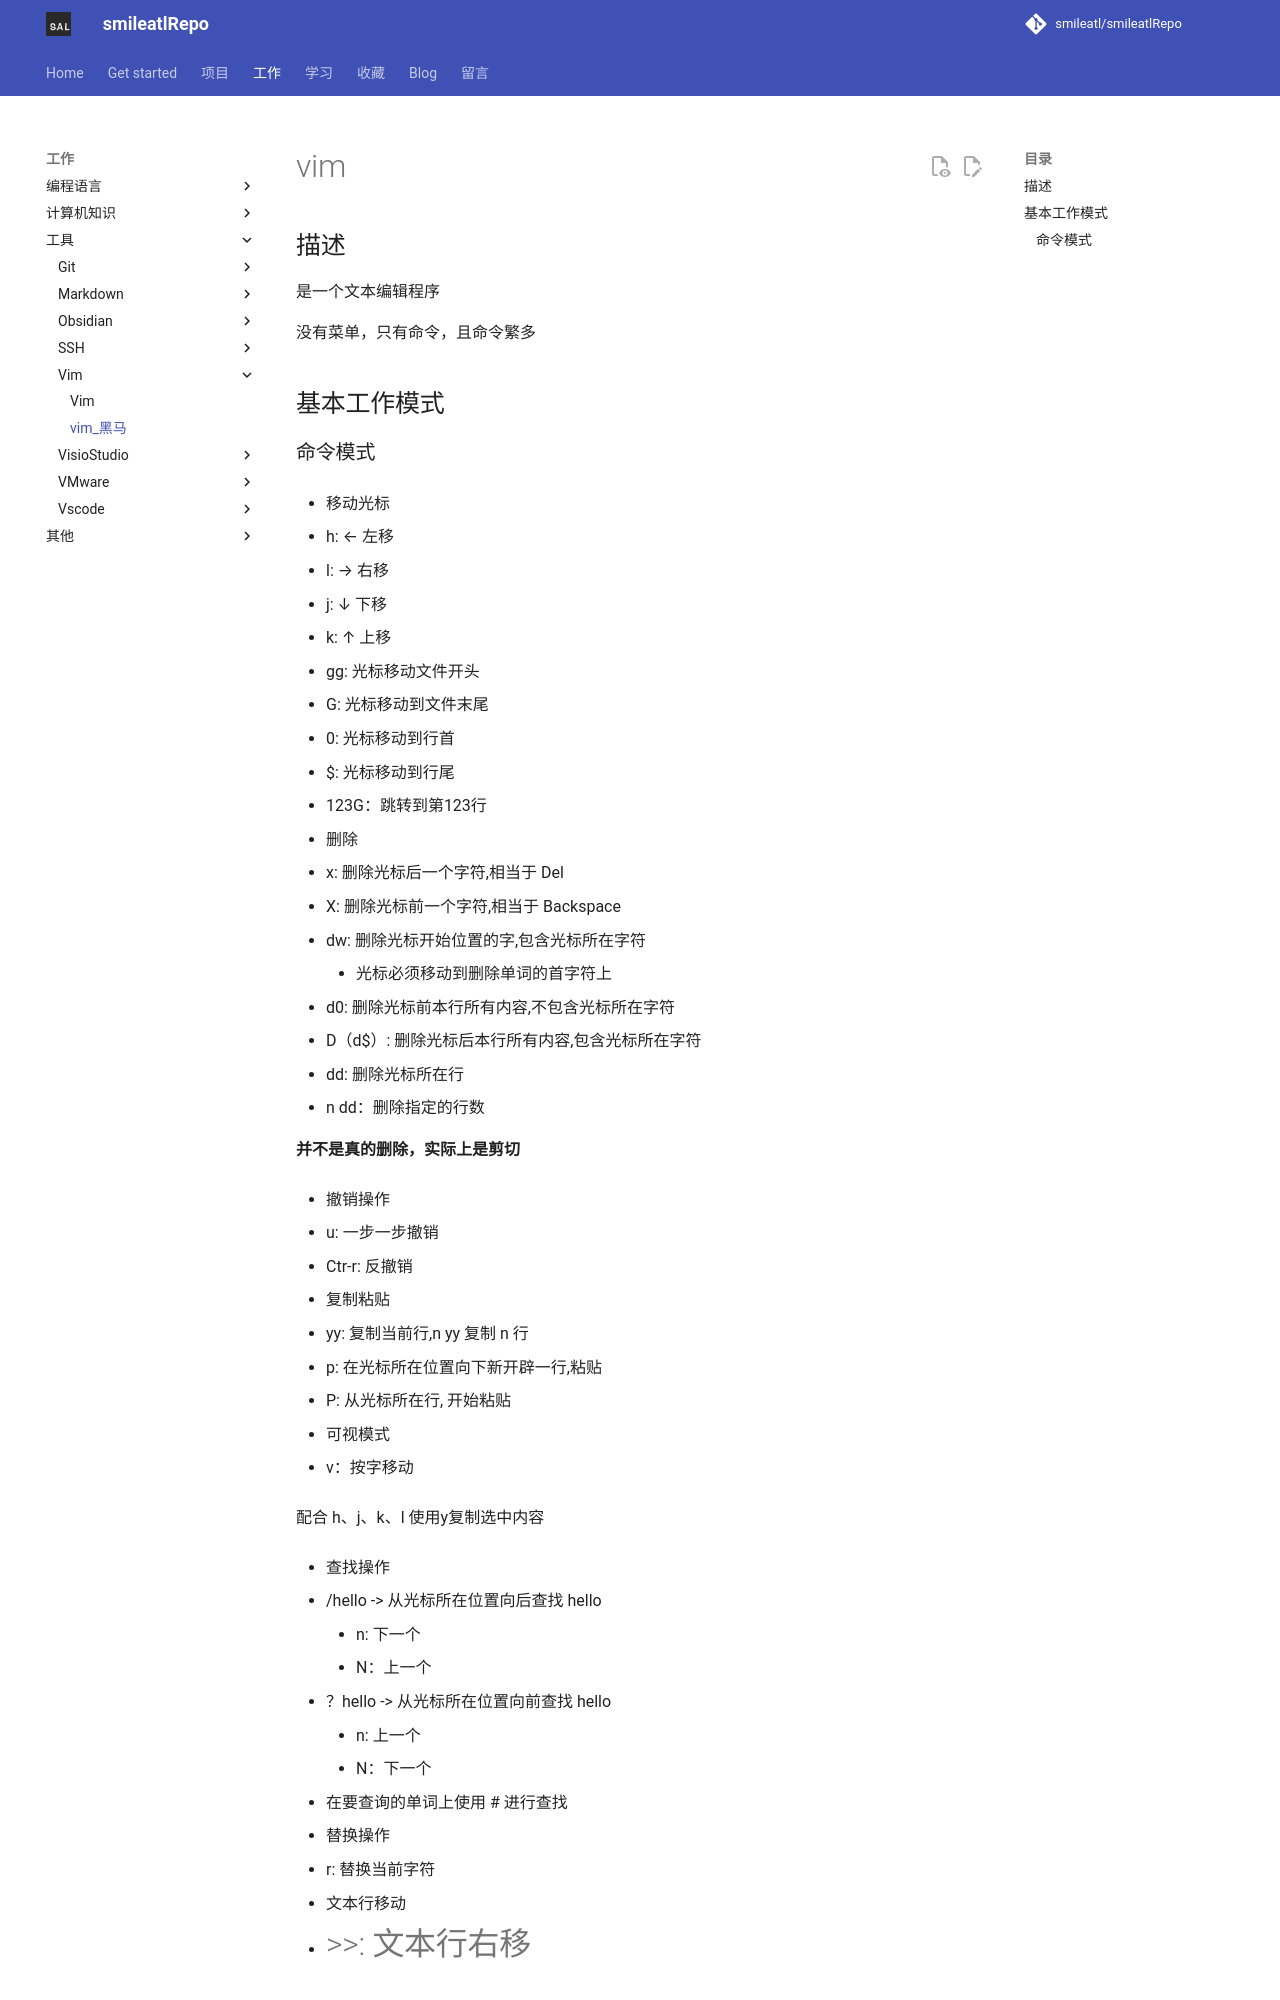

repository: smileatl/smileatlRepo · page: Tools/Vim/vim_黑马系统基础编程/index.html · generator: mkdocs

# vim

## 描述

是一个文本编辑程序

没有菜单，只有命令，且命令繁多

## 基本工作模式

### 命令模式 

- 移动光标

  - h: ← 左移
  - l: → 右移
  - j: ↓ 下移
  - k: ↑ 上移
  - gg: 光标移动文件开头
  - G: 光标移动到文件末尾
  - 0: 光标移动到行首
  - $: 光标移动到行尾
  - 123G：跳转到第123行

- 删除

  - x: 删除光标后一个字符,相当于 Del
  - X: 删除光标前一个字符,相当于 Backspace
  - dw: 删除光标开始位置的字,包含光标所在字符
    - 光标必须移动到删除单词的首字符上
  - d0: 删除光标前本行所有内容,不包含光标所在字符
  - D（d$）: 删除光标后本行所有内容,包含光标所在字符
  - dd: 删除光标所在行
  - n dd：删除指定的行数

  **并不是真的删除，实际上是剪切**

- 撤销操作

  - u: 一步一步撤销
  - Ctr-r: 反撤销

- 复制粘贴

  - yy: 复制当前行,n yy 复制 n 行
  - p: 在光标所在位置向下新开辟一行,粘贴
  - P: 从光标所在行, 开始粘贴

- 可视模式

  - v：按字移动

  配合 h、j、k、l 使用y复制选中内容

- 查找操作

  - /hello -> 从光标所在位置向后查找 hello
    - n: 下一个
    - N：上一个
  - ？hello -> 从光标所在位置向前查找 hello
    - n: 上一个
    - N：下一个
  - 在要查询的单词上使用 # 进行查找

- 替换操作

  - r: 替换当前字符

- 文本行移动

  - #>>: 文本行右移

  - <<: 文本行左移

- 查看 Man Page
